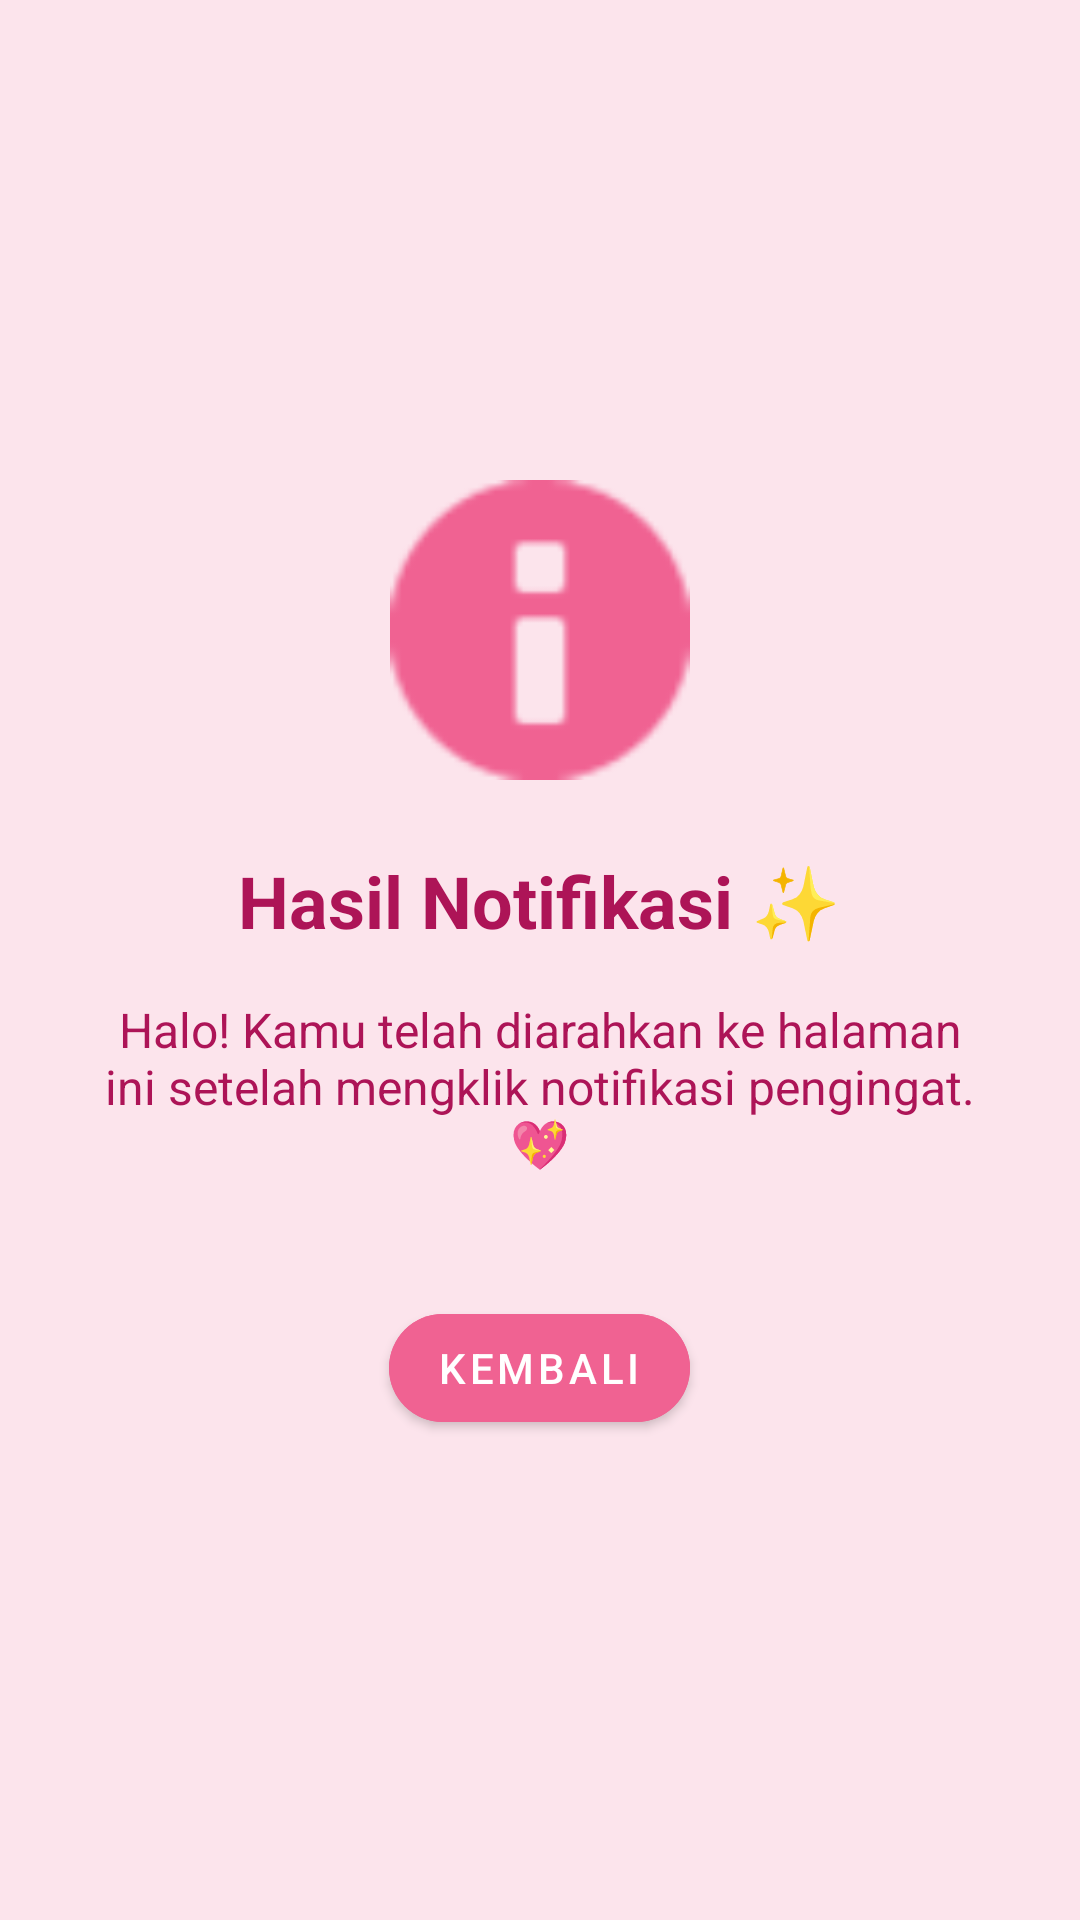

Write the Android layout XML for this screen, with the resource values it uses.
<!-- AndroidManifest.xml: application theme Theme.MaterialComponents.Light.NoActionBar -->
<!-- res/layout/activity_third_result.xml -->
<?xml version="1.0" encoding="utf-8"?>
<LinearLayout xmlns:android="http://schemas.android.com/apk/res/android"
    xmlns:app="http://schemas.android.com/apk/res-auto"
    android:layout_width="match_parent"
    android:layout_height="match_parent"
    android:orientation="vertical"
    android:padding="32dp"
    android:gravity="center"
    android:background="@color/pink_background">

    <ImageView
        android:layout_width="100dp"
        android:layout_height="100dp"
        android:src="@android:drawable/ic_dialog_info"
        app:tint="@color/pink_primary"
        android:layout_marginBottom="24dp" />

    <TextView
        android:layout_width="wrap_content"
        android:layout_height="wrap_content"
        android:text="Hasil Notifikasi ✨"
        android:textSize="24sp"
        android:textStyle="bold"
        android:textColor="@color/pink_secondary_variant" />

    <TextView
        android:layout_width="wrap_content"
        android:layout_height="wrap_content"
        android:layout_marginTop="16dp"
        android:text="Halo! Kamu telah diarahkan ke halaman ini setelah mengklik notifikasi pengingat. 💖"
        android:gravity="center"
        android:textColor="@color/pink_secondary_variant"
        android:textSize="16sp" />

    <com.google.android.material.button.MaterialButton
        android:layout_width="wrap_content"
        android:layout_height="wrap_content"
        android:layout_marginTop="40dp"
        android:text="Kembali"
        android:backgroundTint="@color/pink_primary"
        app:cornerRadius="30dp"
        android:onClick="finish" />

</LinearLayout>
<!-- resources referenced by this layout -->
<resources>
  <color name="pink_background">#FCE4EC</color>
  <color name="pink_primary">#F06292</color>
  <color name="pink_secondary_variant">#AD1457</color>
</resources>
